Labelled photos from "nn_images", an image-classification folder in iceberg-project/Seals. The possible labels are: crabeater, emperor, pack ice, pack-ice, weddell.

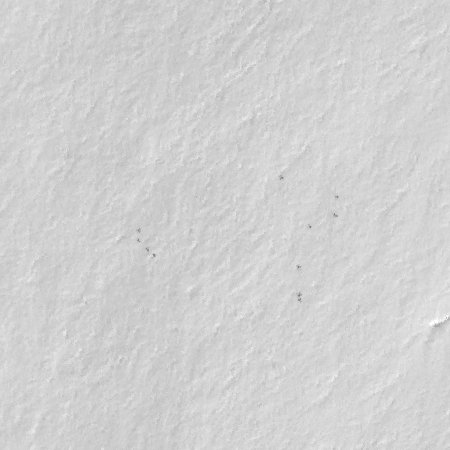
Label: emperor

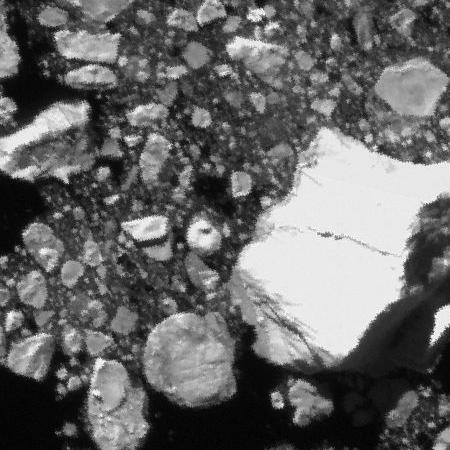
Label: pack-ice

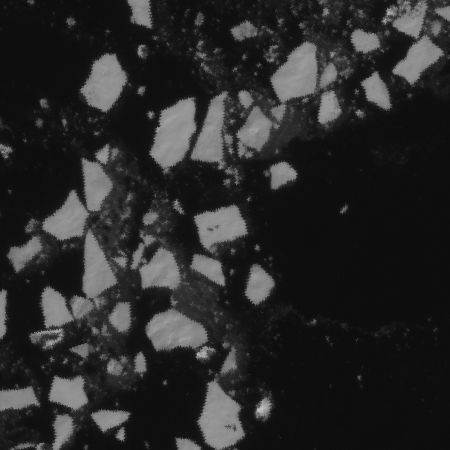
Label: crabeater

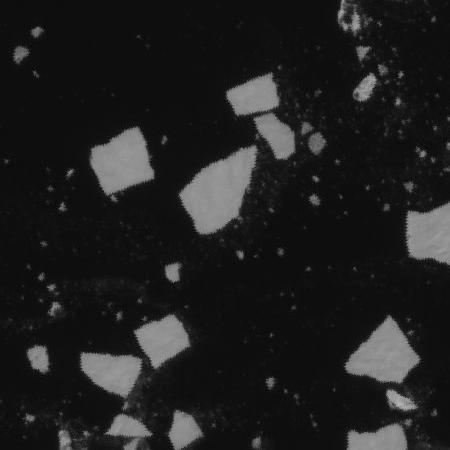
Label: pack-ice

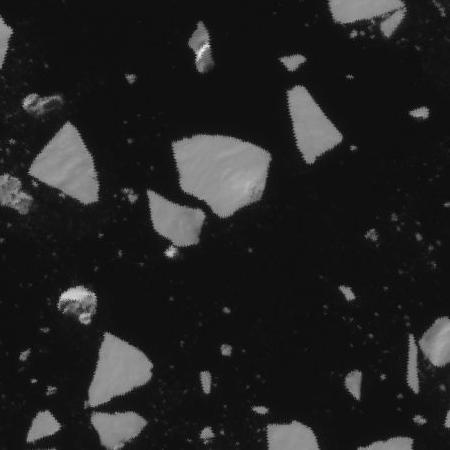
Label: pack ice

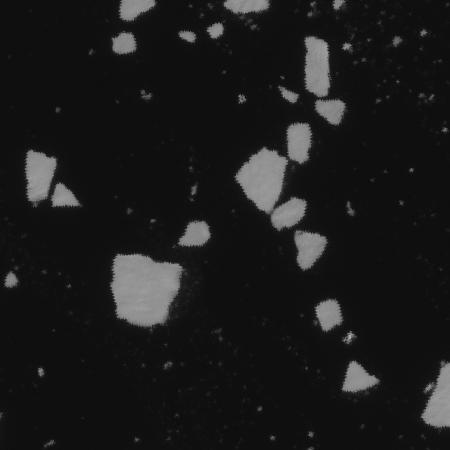
Label: pack ice
